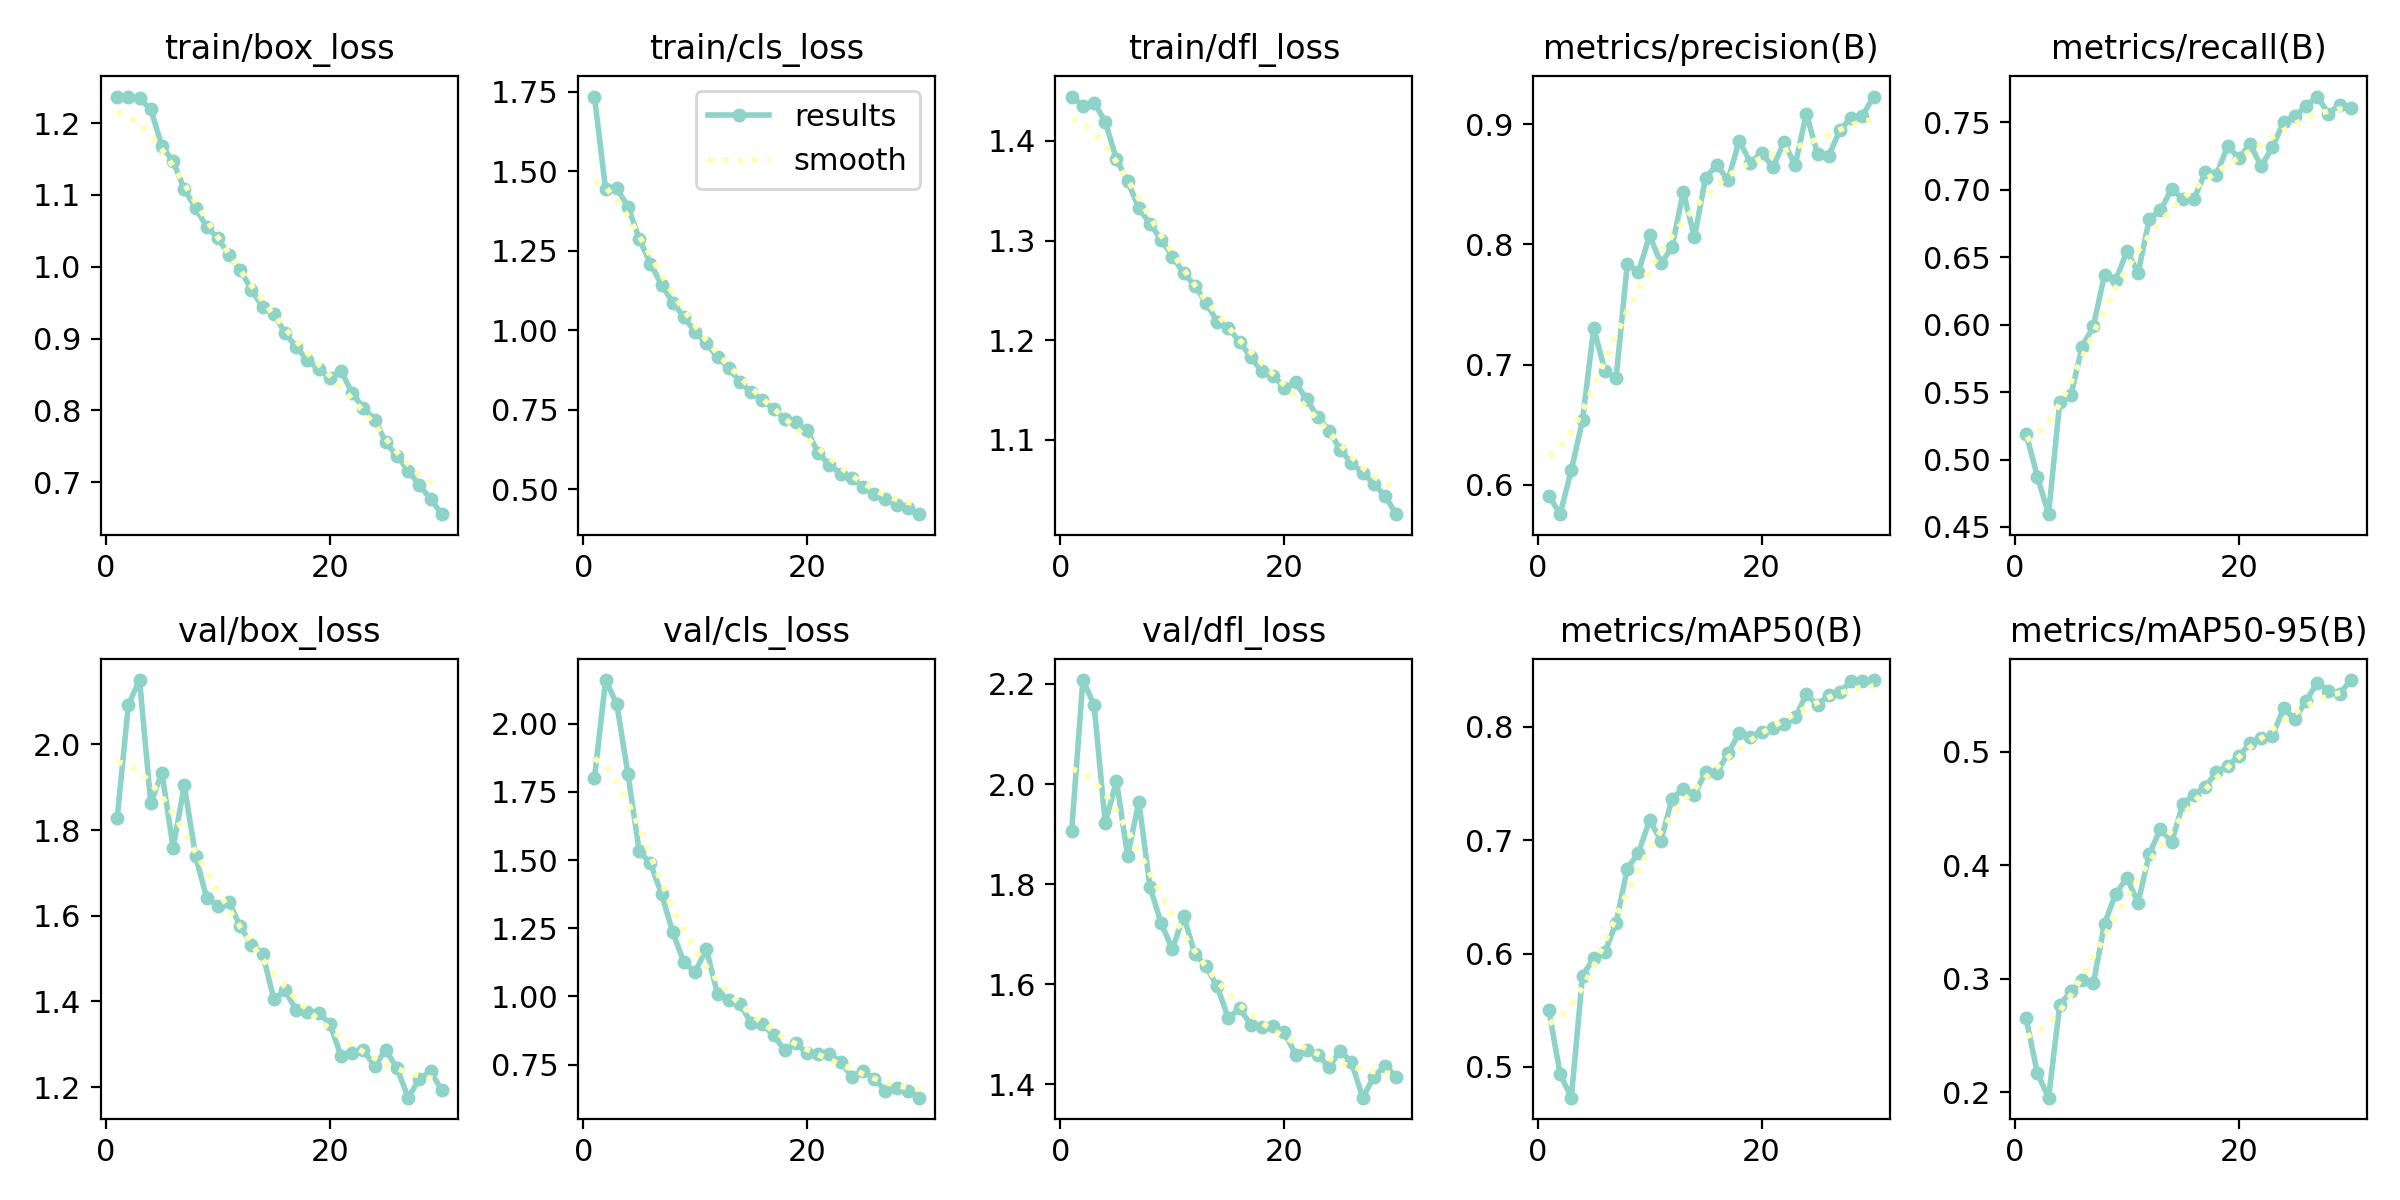

The data file committed next to this chart (first rows):
epoch, train/box_loss, train/cls_loss, train/dfl_loss, metrics/precision(B), metrics/recall(B), metrics/mAP50(B), metrics/mAP50-95(B), val/box_loss, val/cls_loss, val/dfl_loss, lr/pg0, lr/pg1, lr/pg2
1, 1.237, 1.734, 1.444, 0.5911, 0.5193, 0.55, 0.265, 1.827, 1.8, 1.907, 0.0002365, 0.0002365, 0.0002365
2, 1.236, 1.442, 1.435, 0.5756, 0.4874, 0.4938, 0.2166, 2.093, 2.16, 2.208, 0.0004589, 0.0004589, 0.0004589
3, 1.234, 1.446, 1.438, 0.6123, 0.4595, 0.4729, 0.1952, 2.15, 2.072, 2.158, 0.0006655, 0.0006655, 0.0006655
4, 1.219, 1.388, 1.419, 0.6536, 0.5429, 0.5806, 0.2772, 1.863, 1.815, 1.922, 0.0006433, 0.0006433, 0.0006433
5, 1.168, 1.287, 1.381, 0.7304, 0.5478, 0.5957, 0.2889, 1.934, 1.534, 2.007, 0.0006433, 0.0006433, 0.0006433
6, 1.147, 1.209, 1.36, 0.695, 0.5837, 0.6013, 0.2988, 1.759, 1.488, 1.856, 0.0006197, 0.0006197, 0.0006197
7, 1.108, 1.143, 1.333, 0.6886, 0.5988, 0.627, 0.2958, 1.904, 1.375, 1.965, 0.0005962, 0.0005962, 0.0005962
8, 1.082, 1.087, 1.317, 0.7838, 0.637, 0.6747, 0.3486, 1.74, 1.235, 1.794, 0.0005726, 0.0005726, 0.0005726
9, 1.056, 1.04, 1.301, 0.7771, 0.6329, 0.6889, 0.3748, 1.641, 1.125, 1.721, 0.0005491, 0.0005491, 0.0005491
10, 1.04, 0.9947, 1.284, 0.8076, 0.6545, 0.7177, 0.3889, 1.624, 1.09, 1.67, 0.0005255, 0.0005255, 0.0005255
11, 1.016, 0.9588, 1.267, 0.7843, 0.6384, 0.6996, 0.367, 1.632, 1.174, 1.737, 0.0005019, 0.0005019, 0.0005019
12, 0.9956, 0.9145, 1.255, 0.7976, 0.6785, 0.7366, 0.4101, 1.575, 1.008, 1.66, 0.0004784, 0.0004784, 0.0004784
13, 0.9678, 0.8815, 1.238, 0.8439, 0.6849, 0.7453, 0.432, 1.532, 0.9887, 1.636, 0.0004548, 0.0004548, 0.0004548
14, 0.944, 0.8354, 1.219, 0.806, 0.7006, 0.7399, 0.4207, 1.512, 0.9717, 1.595, 0.0004313, 0.0004313, 0.0004313
15, 0.9343, 0.8053, 1.212, 0.8557, 0.6929, 0.7603, 0.4539, 1.405, 0.9044, 1.532, 0.0004077, 0.0004077, 0.0004077
16, 0.9076, 0.7803, 1.198, 0.8661, 0.6935, 0.7594, 0.4622, 1.426, 0.8996, 1.551, 0.0003841, 0.0003841, 0.0003841
17, 0.8883, 0.7519, 1.183, 0.8537, 0.7129, 0.7766, 0.4691, 1.379, 0.8578, 1.519, 0.0003606, 0.0003606, 0.0003606
18, 0.87, 0.7205, 1.169, 0.8864, 0.7113, 0.7944, 0.482, 1.375, 0.8037, 1.515, 0.000337, 0.000337, 0.000337
19, 0.8577, 0.7102, 1.164, 0.8681, 0.7324, 0.7913, 0.4874, 1.373, 0.8279, 1.516, 0.0003135, 0.0003135, 0.0003135
20, 0.8454, 0.6846, 1.152, 0.8764, 0.7236, 0.7956, 0.4962, 1.348, 0.7917, 1.504, 0.0002899, 0.0002899, 0.0002899
21, 0.8555, 0.6123, 1.157, 0.8643, 0.7337, 0.7989, 0.5073, 1.273, 0.7895, 1.459, 0.0002663, 0.0002663, 0.0002663
22, 0.8237, 0.5765, 1.141, 0.8848, 0.7176, 0.8024, 0.5119, 1.279, 0.7888, 1.468, 0.0002428, 0.0002428, 0.0002428
23, 0.8038, 0.5487, 1.123, 0.866, 0.7316, 0.8083, 0.5137, 1.286, 0.76, 1.458, 0.0002192, 0.0002192, 0.0002192
24, 0.7874, 0.5351, 1.109, 0.9089, 0.7504, 0.8286, 0.5382, 1.25, 0.706, 1.434, 0.0001956, 0.0001956, 0.0001956
25, 0.7557, 0.5058, 1.09, 0.8751, 0.7547, 0.8192, 0.5285, 1.287, 0.7271, 1.467, 0.0001721, 0.0001721, 0.0001721
26, 0.7368, 0.4839, 1.077, 0.8739, 0.762, 0.8281, 0.5447, 1.244, 0.6983, 1.443, 0.0001485, 0.0001485, 0.0001485
27, 0.7164, 0.4687, 1.067, 0.8951, 0.7692, 0.8308, 0.5608, 1.175, 0.6545, 1.373, 0.000125, 0.000125, 0.000125
28, 0.6961, 0.4513, 1.056, 0.9055, 0.7566, 0.84, 0.5538, 1.219, 0.6639, 1.415, 0.0001014, 0.0001014, 0.0001014
29, 0.6769, 0.4391, 1.043, 0.9068, 0.7631, 0.84, 0.5509, 1.237, 0.6552, 1.437, 7.7826e-05, 7.7826e-05, 7.7826e-05
30, 0.6557, 0.4211, 1.025, 0.9231, 0.7604, 0.8412, 0.5631, 1.193, 0.6289, 1.415, 5.4264e-05, 5.4264e-05, 5.4264e-05
